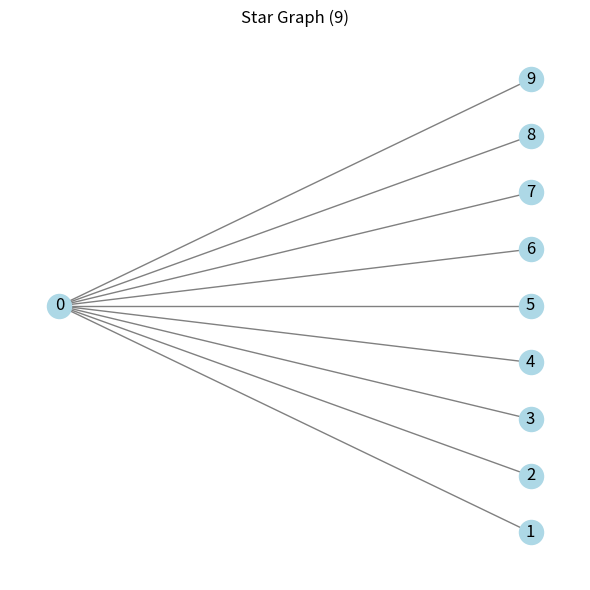

Write Python code to recreate this figure. (Note: this script raises an exception after producing the figure.)
"""Solve the Good Will Hunting problem: find all homeomorphically irreducible trees.

The movie scene presents a challenge: draw all homeomorphically irreducible trees
of size n=10. A tree is connected and acyclic. Homeomorphically irreducible means
no node has degree 2 (series-reduced).

Two approaches are demonstrated:
1. Qualitative — manually construct examples starting from star_graph,
   then move leaves to create deeper structures, checking for isomorphism.
2. Brute-force — generate all nonisomorphic trees of order 10 (106 total),
   filter those with no degree-2 nodes, plot the 10 results.

Adapted from NetworkX Guides:
https://networkx.org/nx-guides/content/applications/goodwillhunting.html
"""

import matplotlib.pyplot as plt
import networkx as nx


def demo_qualitative_approach():
    """Manually construct homeomorphically irreducible trees of size 10.

    Start with star_graph (root + leaves), verify it has no degree-2 nodes,
    then move pairs of leaves to a new child of the root to create deeper
    trees. Demonstrate that some constructions are isomorphic despite
    different appearances.
    """
    print("=== Qualitative Approach ===\n")

    # --- Step 1: Verify star_graph works ---
    print("Step 1: Star graph (root + 9 leaves)")
    G = nx.star_graph(9)
    print(f"  Is tree: {nx.is_tree(G)}")
    print(f"  Has degree-2 nodes: {any(d == 2 for _, d in G.degree())}")
    print(f"  Degrees: {dict(G.degree())}")

    fig, ax = plt.subplots(figsize=(6, 6))
    nx.draw(G, pos=nx.bfs_layout(G, 0), ax=ax, with_labels=True,
            node_color="lightblue", edge_color="gray", node_size=300)
    ax.set_title("Star Graph (9)")
    plt.tight_layout()
    plt.savefig("examples/algorithms/plot_goodwill_hunting_star.png", dpi=150)
    plt.close()
    print("  Saved: plot_goodwill_hunting_star.png\n")

    # --- Step 2: Move two leaves to a new child of root ---
    print("Step 2: Move nodes 1, 2 from root to node 3")
    H = G.copy()
    H.remove_edges_from([(0, 1), (0, 2)])
    H.add_edges_from([(3, 1), (3, 2)])
    print(f"  Is tree: {nx.is_tree(H)}")
    print(f"  Has degree-2 nodes: {any(d == 2 for _, d in H.degree())}")
    print(f"  Degrees: {dict(H.degree())}")

    pos_h = nx.bfs_layout(H, 0)
    fig, ax = plt.subplots(figsize=(6, 6))
    nx.draw(H, pos=pos_h, ax=ax, with_labels=True,
            node_color="lightgreen", edge_color="gray", node_size=300)
    ax.set_title("Move leaves 1,2 to node 3")
    plt.tight_layout()
    plt.savefig("examples/algorithms/plot_goodwill_hunting_move.png", dpi=150)
    plt.close()

    # --- Step 3: Same move but to node 4 (isomorphic!) ---
    print("\nStep 3: Move nodes 1, 2 from root to node 4 (isomorphic to H?)")
    H1 = G.copy()
    H1.remove_edges_from([(0, 1), (0, 2)])
    H1.add_edges_from([(4, 1), (4, 2)])
    print(f"  Is tree: {nx.is_tree(H1)}")
    print(f"  Isomorphic to H: {nx.is_isomorphic(H, H1)}")

    fig, axes = plt.subplots(1, 2, figsize=(12, 5))
    for graph, ax, ttl in zip((H, H1), axes, ("H (to node 3)", "H1 (to node 4)")):
        nx.draw(graph, pos=nx.spring_layout(graph, seed=1000),
                ax=ax, with_labels=False, node_color="lightcoral",
                edge_color="gray", node_size=300)
        ax.set_title(ttl)
    plt.tight_layout()
    plt.savefig("examples/algorithms/plot_goodwill_hunting_isomorphic.png", dpi=150)
    plt.close()
    print("  Saved: plot_goodwill_hunting_isomorphic.png\n")

    # --- Step 4: Show the two are different with BFS layout ---
    print("Step 4: Visualizing H vs H1 with BFS layout (appear different)")
    fig, axes = plt.subplots(1, 2, figsize=(12, 5))
    for graph, ax, ttl in zip((H, H1), axes, ("H (to node 3)", "H1 (to node 4)")):
        nx.draw(graph, pos=nx.bfs_layout(graph, 0),
                ax=ax, with_labels=True, node_color="lightyellow",
                edge_color="gray", node_size=300)
        ax.set_title(ttl)
    plt.tight_layout()
    plt.savefig("examples/algorithms/plot_goodwill_hunting_bfs_compare.png", dpi=150)
    plt.close()
    print("  Saved: plot_goodwill_hunting_bfs_compare.png\n")


def demo_brute_force():
    """Generate all nonisomorphic trees of order 10, filter homeomorphically irreducible ones.

    NetworkX provides nx.nonisomorphic_trees(n) which generates all unlabeled
    trees of order n. For n=10 there are 106 such trees. Filter for those
    with no degree-2 nodes to find the 10 homeomorphically irreducible trees.
    """
    print("=== Brute-Force Approach ===\n")

    n = 10
    print(f"Generating all nonisomorphic trees of order {n}...")
    all_trees = list(nx.nonisomorphic_trees(n))
    print(f"Total: {len(all_trees)} nonisomorphic trees\n")

    # Filter: no node with degree 2
    nhi_trees = [
        G for G in all_trees
        if not any(d == 2 for _, d in G.degree())
    ]
    print(f"Homeomorphically irreducible: {len(nhi_trees)}\n")

    # Sanity check: verify they are pairwise nonisomorphic
    print("Verifying pairwise non-isomorphism...")
    checked = []
    for G in nhi_trees:
        assert not any(nx.is_isomorphic(G, H) for H in checked), "Duplicate found!"
        checked.append(G)
    print("  All pairwise non-isomorphic ✓\n")

    # Print degrees for each tree
    print("Tree details (node counts per BFS layer):")
    for i, G in enumerate(nhi_trees):
        layers = [len(lyr) for lyr in nx.bfs_layers(G, 0)]
        degrees = sorted(dict(G.degree()).values())
        print(f"  #{i+1}: layers={layers} degrees={degrees}")

    # --- Plot 1: BFS layout (hierarchical) with layer labels ---
    print("\nPlotting all 10 trees (BFS layout)...")
    fig, axes = plt.subplots(2, 5, figsize=(20, 8))
    for G, ax in zip(nhi_trees, axes.ravel()):
        pos = nx.bfs_layout(G, 0)
        layers = [len(lyr) for lyr in nx.bfs_layers(G, 0)]
        nx.draw(G, pos=pos, ax=ax, with_labels=True,
                node_color="lightblue", edge_color="gray",
                node_size=250, font_size=8)
        ax.set_title(f"Layers: {layers}", fontsize=9)
        ax.axis("off")
    plt.tight_layout()
    plt.savefig("examples/algorithms/plot_goodwill_hunting_all_bfs.png", dpi=150)
    plt.close()
    print("  Saved: plot_goodwill_hunting_all_bfs.png")

    # --- Plot 2: Spring layout (movie-style) ---
    print("Plotting all 10 trees (spring layout)...")
    fig, axes = plt.subplots(2, 5, figsize=(20, 8))
    for G, ax in zip(nhi_trees, axes.ravel()):
        pos = nx.spring_layout(G, seed=1010, iterations=200)
        nx.draw(G, pos=pos, ax=ax, with_labels=True,
                node_color="lightgreen", edge_color="gray",
                node_size=250, font_size=8)
    plt.tight_layout()
    plt.savefig("examples/algorithms/plot_goodwill_hunting_all_spring.png", dpi=150)
    plt.close()
    print("  Saved: plot_goodwill_hunting_all_spring.png")

    # --- Plot 3: Individual trees with spring layout, numbered ---
    print("Plotting individual trees...")
    fig, axes = plt.subplots(2, 5, figsize=(20, 8))
    for i, (G, ax) in enumerate(zip(nhi_trees, axes.ravel())):
        pos = nx.spring_layout(G, seed=1010 + i, iterations=200)
        nx.draw(G, pos=pos, ax=ax, with_labels=True,
                node_color="lightcoral", edge_color="gray",
                node_size=250, font_size=8)
        layers = [len(lyr) for lyr in nx.bfs_layers(G, 0)]
        ax.set_title(f"#{i+1}: {layers}", fontsize=9)
    plt.tight_layout()
    plt.savefig("examples/algorithms/plot_goodwill_hunting_individual.png", dpi=150)
    plt.close()
    print("  Saved: plot_goodwill_hunting_individual.png")


if __name__ == "__main__":
    demo_qualitative_approach()
    print()
    demo_brute_force()
